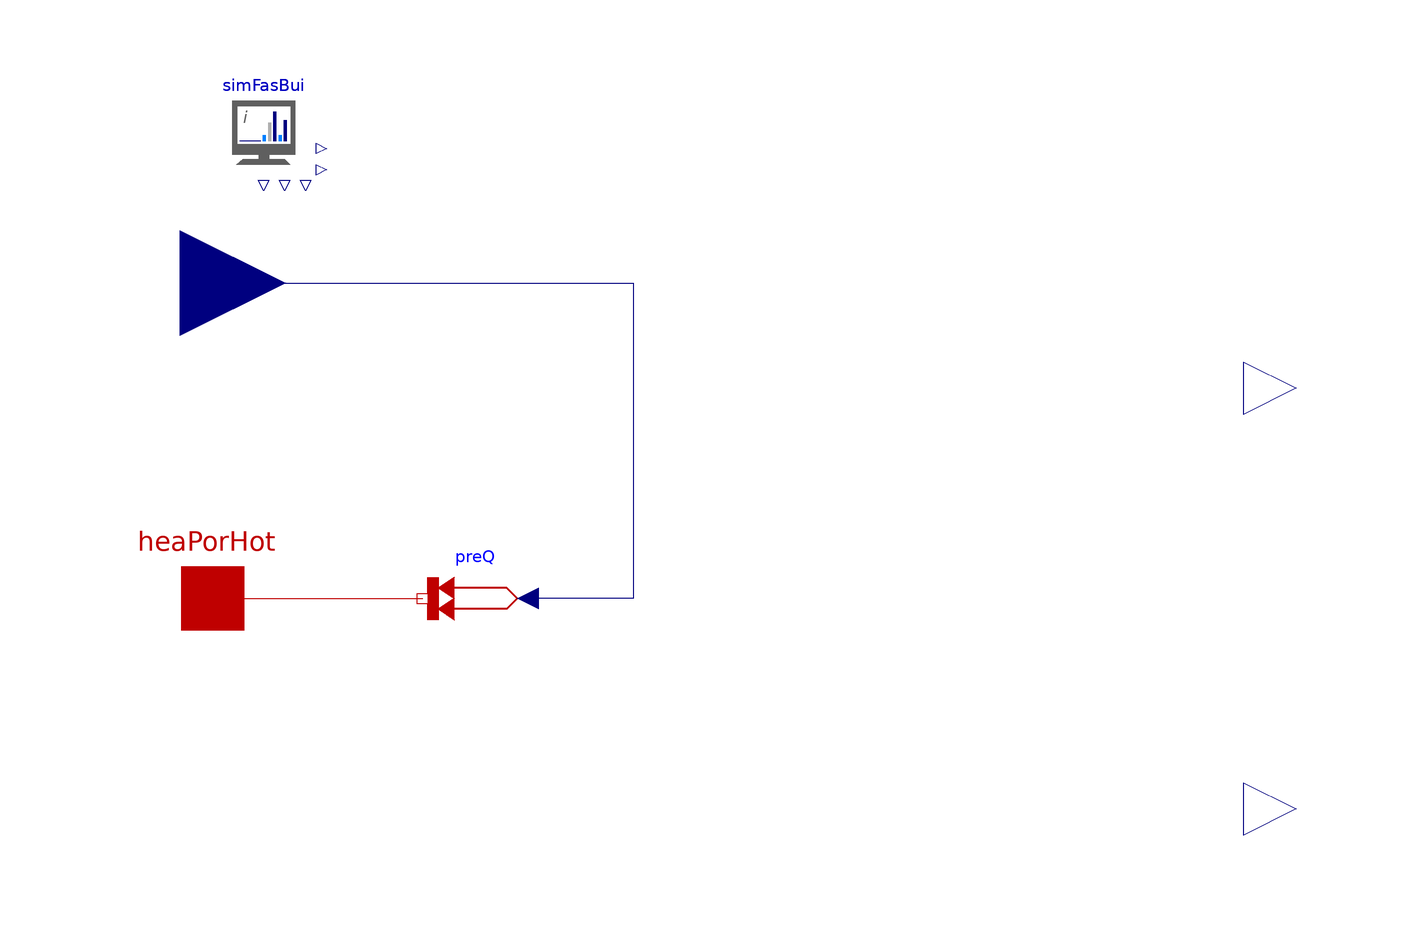

The Modelica model whose source follows is shown above as a component diagram (icons at their Placement, wires along their Line points).

model GB_QSet_Eta_full "Gas boiler with  QSet end eta as function of TAmb, TSup and PFue"
  extends Partial_HeatProduction;
  outer Input.BaseClasses.Partial_SIM simFasBui "Weather and input data, to be provided by an inner submodel of Partial_SIM" annotation(Placement(visible = true, transformation(origin = {-90.1538, 89.5214}, extent = {{-10, -10}, {10, 10}}, rotation = 0)));
  Modelica.Blocks.Interfaces.RealOutput PEle annotation(Placement(transformation(extent = {{96, 30}, {116, 50}})));
  Modelica.Blocks.Interfaces.RealOutput PFuel annotation(Placement(transformation(extent = {{96, -50}, {116, -30}})));
  /*
                              The equation for eta is a GLM found by OLS regression with statsmodels.
                              To obtain a generic model, a backward selection is performed based on a full
                              factorial model with TAmb, TSup and Q as predictors.
                              
                              The predictors are shifted so the intercept is a realistic value for these 
                              conditions: 
                              - full load
                              - Temperature regime of 7/35 (same as heat pump, note very relevant for boiler 
                              (but it does not really matter)
                              
                              The parameters can (and some will) be zero. 
                              */
  parameter Real Intercept = 0;
  parameter Real TAmb7 = 0;
  parameter Real TSup35 = 0;
  parameter Real Q86000 = 0;
  parameter Real TAmb7_TSup35 = 0;
  parameter Real TAmb7_Q86000 = 0;
  parameter Real TSup35_Q86000 = 0;
  parameter Real TAmb7_TSup35_Q86000 = 0;
  Real TAmb_7 = simFasBui.TAmb - (7 + 273.15);
  Real TSup_35 = heaPorHot.T - (35 + 273.15);
  Real Q_86000 = QSet - 86000;
  Real eta = Intercept + TAmb7 * TAmb_7 + TSup35 * TSup_35 + Q86000 * Q_86000 + TAmb7_TSup35 * (TAmb_7 * TSup_35) + TAmb7_Q86000 * (TAmb_7 * Q_86000) + TSup35_Q86000 * (TSup_35 * Q_86000) + TAmb7_TSup35_Q86000 * (TAmb_7 * TSup_35 * Q_86000);
  Modelica.Blocks.Interfaces.RealInput QSet annotation(Placement(transformation(extent = {{-126, 40}, {-86, 80}})));
equation
  PEle = 0;
  PFuel = QSet / eta;
  connect(QSet, preQ.Q_flow) annotation(Line(points = {{-106, 60}, {-20, 60}, {-20, 0}, {-40, 0}}, color = {0, 0, 127}, smooth = Smooth.None));
  annotation(Diagram(coordinateSystem(preserveAspectRatio = false, extent = {{-100, -100}, {100, 100}}), graphics));
end GB_QSet_Eta_full;